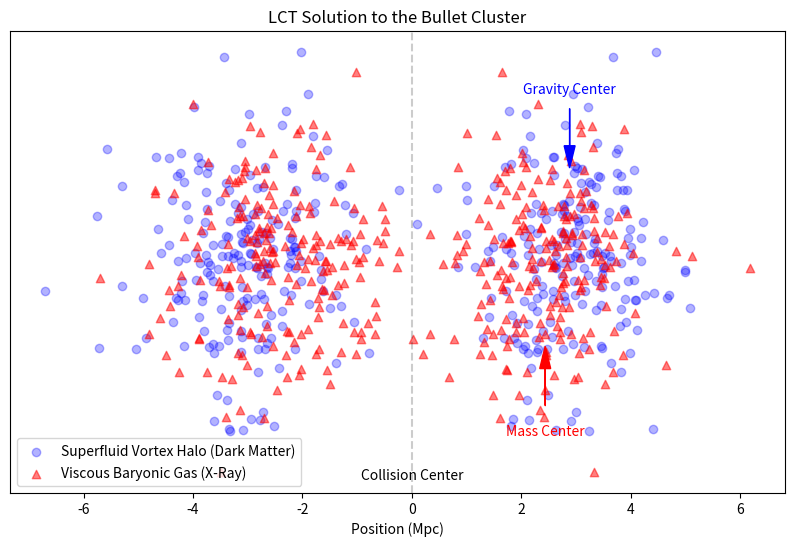

Write Python code to recreate this figure.
import numpy as np
import matplotlib.pyplot as plt

def run_bullet_cluster_sim():
    print("LCT Simulation J: The Bullet Cluster (Superfluid Dark Matter)")
    
    # --- Setup Clusters ---
    # Cluster A (Moving Right) and Cluster B (Moving Left)
    num_particles = 200
    
    # 1. Initialize Positions (random clouds)
    # Gas (Baryonic - Red)
    gas_A_x = np.random.normal(-5, 1, num_particles)
    gas_B_x = np.random.normal(5, 1, num_particles)
    gas_y = np.random.normal(0, 1, num_particles)
    
    # Halo (Superfluid Vortex - Blue)
    halo_A_x = np.random.normal(-5, 1, num_particles)
    halo_B_x = np.random.normal(5, 1, num_particles)
    halo_y = np.random.normal(0, 1, num_particles)
    
    # 2. Velocity Setup (Collision Course)
    v_A = 2.0  # Moving Right
    v_B = -2.0 # Moving Left
    
    # 3. Simulate Collision (Time Evolution)
    dt = 0.1
    steps = 40
    
    # Lists to store "final" state for plotting
    final_gas_A = []
    final_gas_B = []
    final_halo_A = []
    final_halo_B = []
    
    # Physics Loop
    for t in range(steps):
        # Update Halos (Superfluid = No Viscosity/Friction)
        halo_A_x += v_A * dt
        halo_B_x += v_B * dt
        
        # Update Gas (Viscous Fluid = Friction/Ram Pressure)
        # Interaction: As they approach x=0, friction increases
        friction_A = 0.0
        friction_B = 0.0
        
        # Simple drag model: if clouds overlap (near x=0), slow down
        center_A = np.mean(gas_A_x)
        center_B = np.mean(gas_B_x)
        dist = abs(center_A - center_B)
        
        if dist < 4.0: # Interaction zone
            drag_factor = 0.15 # Viscosity coeff
            friction_A = -v_A * drag_factor
            friction_B = -v_B * drag_factor
            
        gas_A_x += (v_A + friction_A) * dt
        gas_B_x += (v_B + friction_B) * dt

    # --- Plotting ---
    plt.figure(figsize=(10, 6))
    
    # Plot Halos (The "Dark Matter" - Separated)
    plt.scatter(halo_A_x, halo_y, color='blue', alpha=0.3, label='Superfluid Vortex Halo (Dark Matter)')
    plt.scatter(halo_B_x, halo_y, color='blue', alpha=0.3)
    
    # Plot Gas (The "Visible Matter" - Lagging/Shocked)
    plt.scatter(gas_A_x, gas_y, color='red', marker='^', alpha=0.5, label='Viscous Baryonic Gas (X-Ray)')
    plt.scatter(gas_B_x, gas_y, color='red', marker='^', alpha=0.5)
    
    plt.title("LCT Solution to the Bullet Cluster")
    plt.xlabel("Position (Mpc)")
    plt.yticks([])
    plt.axvline(0, color='black', linestyle='--', alpha=0.2)
    plt.text(0, -3, "Collision Center", ha='center')
    plt.legend()
    
    # Annotations
    plt.arrow(np.mean(halo_A_x), 2, 0, -0.5, color='blue', head_width=0.2)
    plt.text(np.mean(halo_A_x), 2.2, "Gravity Center", color='blue', ha='center')
    
    plt.arrow(np.mean(gas_A_x), -2, 0, 0.5, color='red', head_width=0.2)
    plt.text(np.mean(gas_A_x), -2.4, "Mass Center", color='red', ha='center')
    
    print("Simulation J Complete: Generated bullet_cluster.png")
    plt.savefig('bullet_cluster.png', dpi=300)
    plt.show()

if __name__ == "__main__":
    run_bullet_cluster_sim()